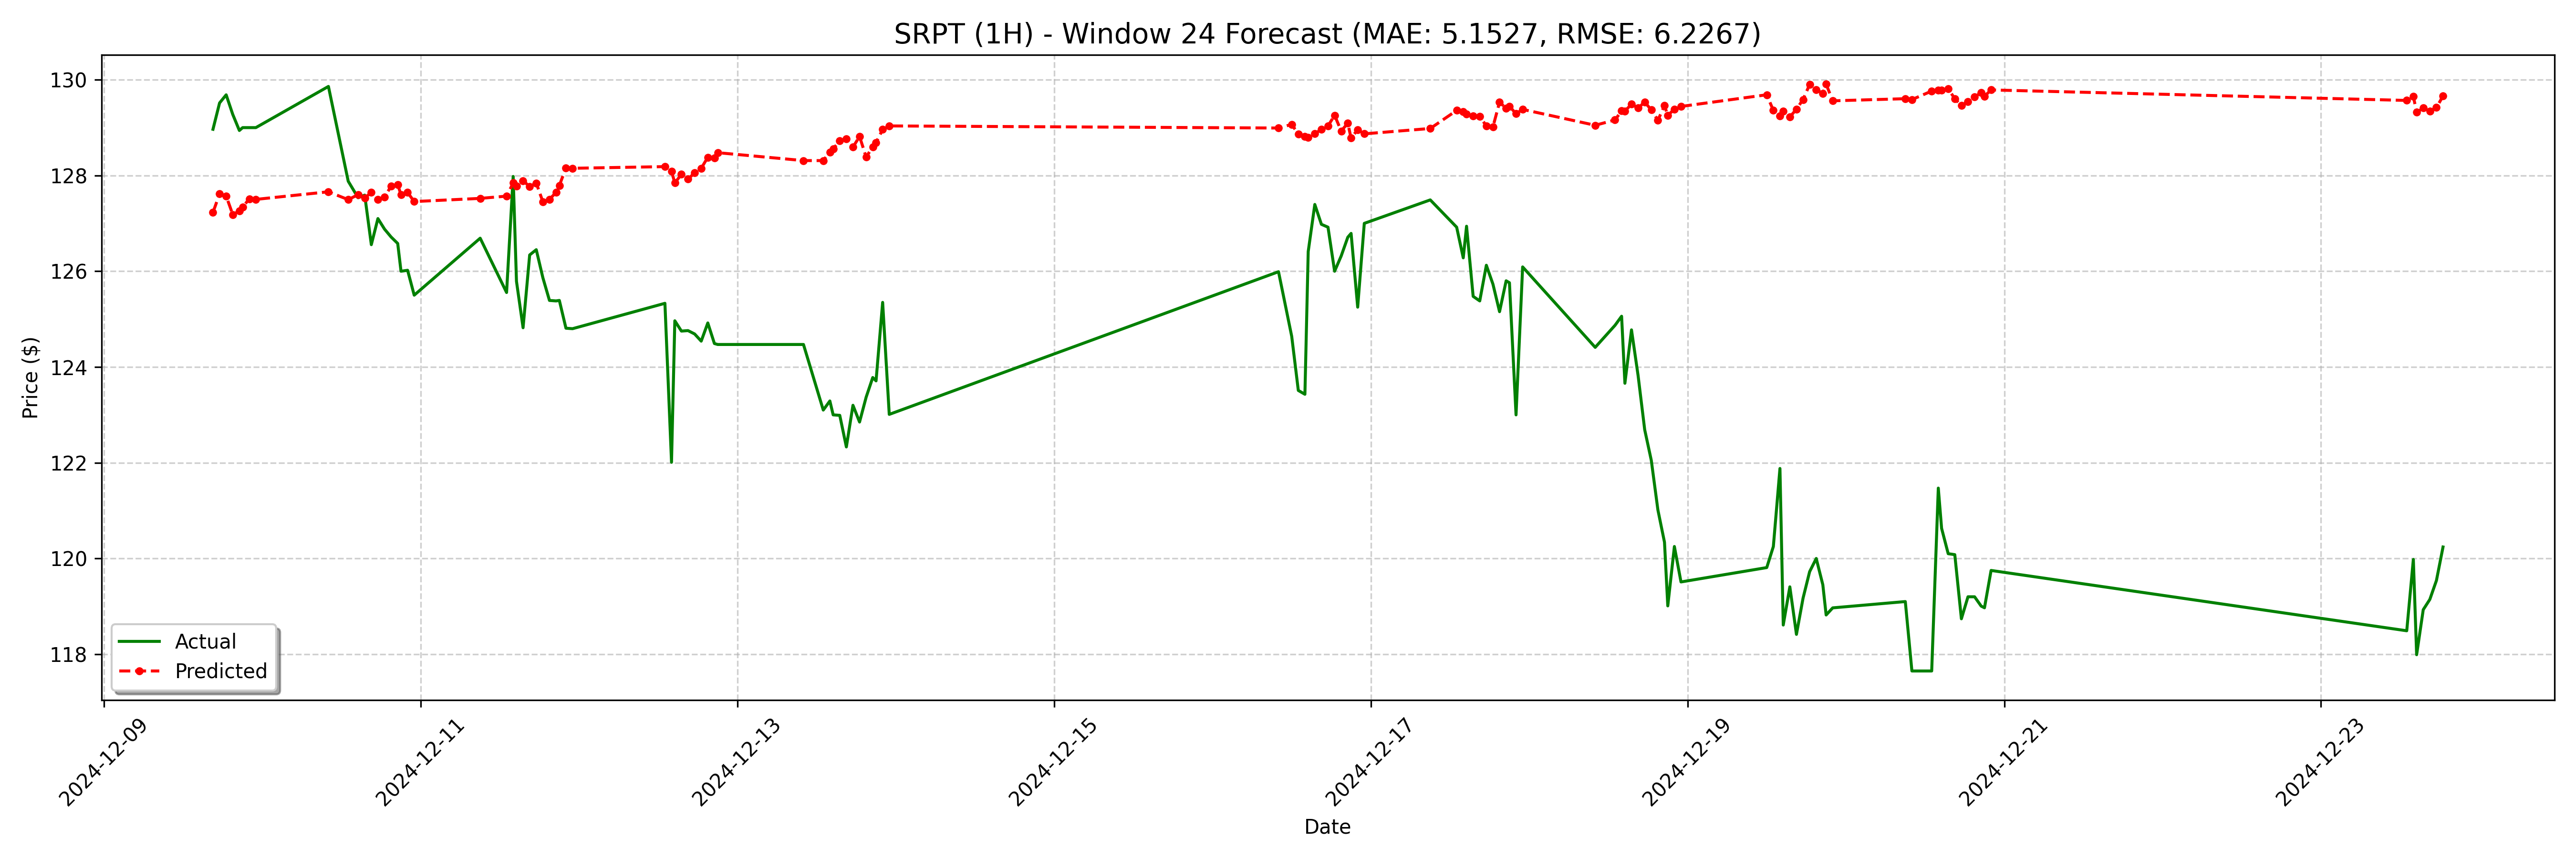

Values plotted in this chart, from the file beside it:
date, actual, forecast
2024-12-09 16:30:00, 129, 127.2
2024-12-09 17:30:00, 129.5, 127.6
2024-12-09 18:30:00, 129.7, 127.6
2024-12-09 19:30:00, 129.3, 127.2
2024-12-09 20:30:00, 128.9, 127.3
2024-12-09 21:00:00, 129.0, 127.3
2024-12-09 22:00:00, 129.0, 127.5
2024-12-09 23:00:00, 129.0, 127.5
2024-12-10 10:00:00, 129.9, 127.7
2024-12-10 13:00:00, 127.9, 127.5
2024-12-10 14:30:00, 127.5, 127.6
2024-12-10 15:30:00, 127.6, 127.5
2024-12-10 16:30:00, 126.6, 127.7
2024-12-10 17:30:00, 127.1, 127.5
2024-12-10 18:30:00, 126.9, 127.5
2024-12-10 19:30:00, 126.7, 127.8
2024-12-10 20:30:00, 126.6, 127.8
2024-12-10 21:00:00, 126.0, 127.6
2024-12-10 22:00:00, 126, 127.6
2024-12-10 23:00:00, 125.5, 127.5
2024-12-11 09:00:00, 126.7, 127.5
2024-12-11 13:00:00, 125.6, 127.6
2024-12-11 14:00:00, 128, 127.8
2024-12-11 14:30:00, 125.8, 127.8
2024-12-11 15:30:00, 124.8, 127.9
2024-12-11 16:30:00, 126.3, 127.8
2024-12-11 17:30:00, 126.4, 127.8
2024-12-11 18:30:00, 125.9, 127.5
2024-12-11 19:30:00, 125.4, 127.5
2024-12-11 20:30:00, 125.4, 127.6
2024-12-11 21:00:00, 125.4, 127.8
2024-12-11 22:00:00, 124.8, 128.2
2024-12-11 23:00:00, 124.8, 128.2
2024-12-12 13:00:00, 125.3, 128.2
2024-12-12 14:00:00, 122, 128.1
2024-12-12 14:30:00, 125, 127.8
2024-12-12 15:30:00, 124.8, 128
2024-12-12 16:30:00, 124.8, 127.9
2024-12-12 17:30:00, 124.7, 128.1
2024-12-12 18:30:00, 124.5, 128.2
2024-12-12 19:30:00, 124.9, 128.4
2024-12-12 20:30:00, 124.5, 128.4
2024-12-12 21:00:00, 124.5, 128.5
2024-12-13 10:00:00, 124.5, 128.3
2024-12-13 13:00:00, 123.1, 128.3
2024-12-13 14:00:00, 123.3, 128.5
2024-12-13 14:30:00, 123.0, 128.6
2024-12-13 15:30:00, 123, 128.7
2024-12-13 16:30:00, 122.3, 128.8
2024-12-13 17:30:00, 123.2, 128.6
2024-12-13 18:30:00, 122.8, 128.8
2024-12-13 19:30:00, 123.4, 128.4
2024-12-13 20:30:00, 123.8, 128.6
2024-12-13 21:00:00, 123.7, 128.7
2024-12-13 22:00:00, 125.3, 129
2024-12-13 23:00:00, 123, 129
2024-12-16 10:00:00, 126, 129
2024-12-16 12:00:00, 124.6, 129.1
2024-12-16 13:00:00, 123.5, 128.9
2024-12-16 14:00:00, 123.4, 128.8
... 68 more rows
